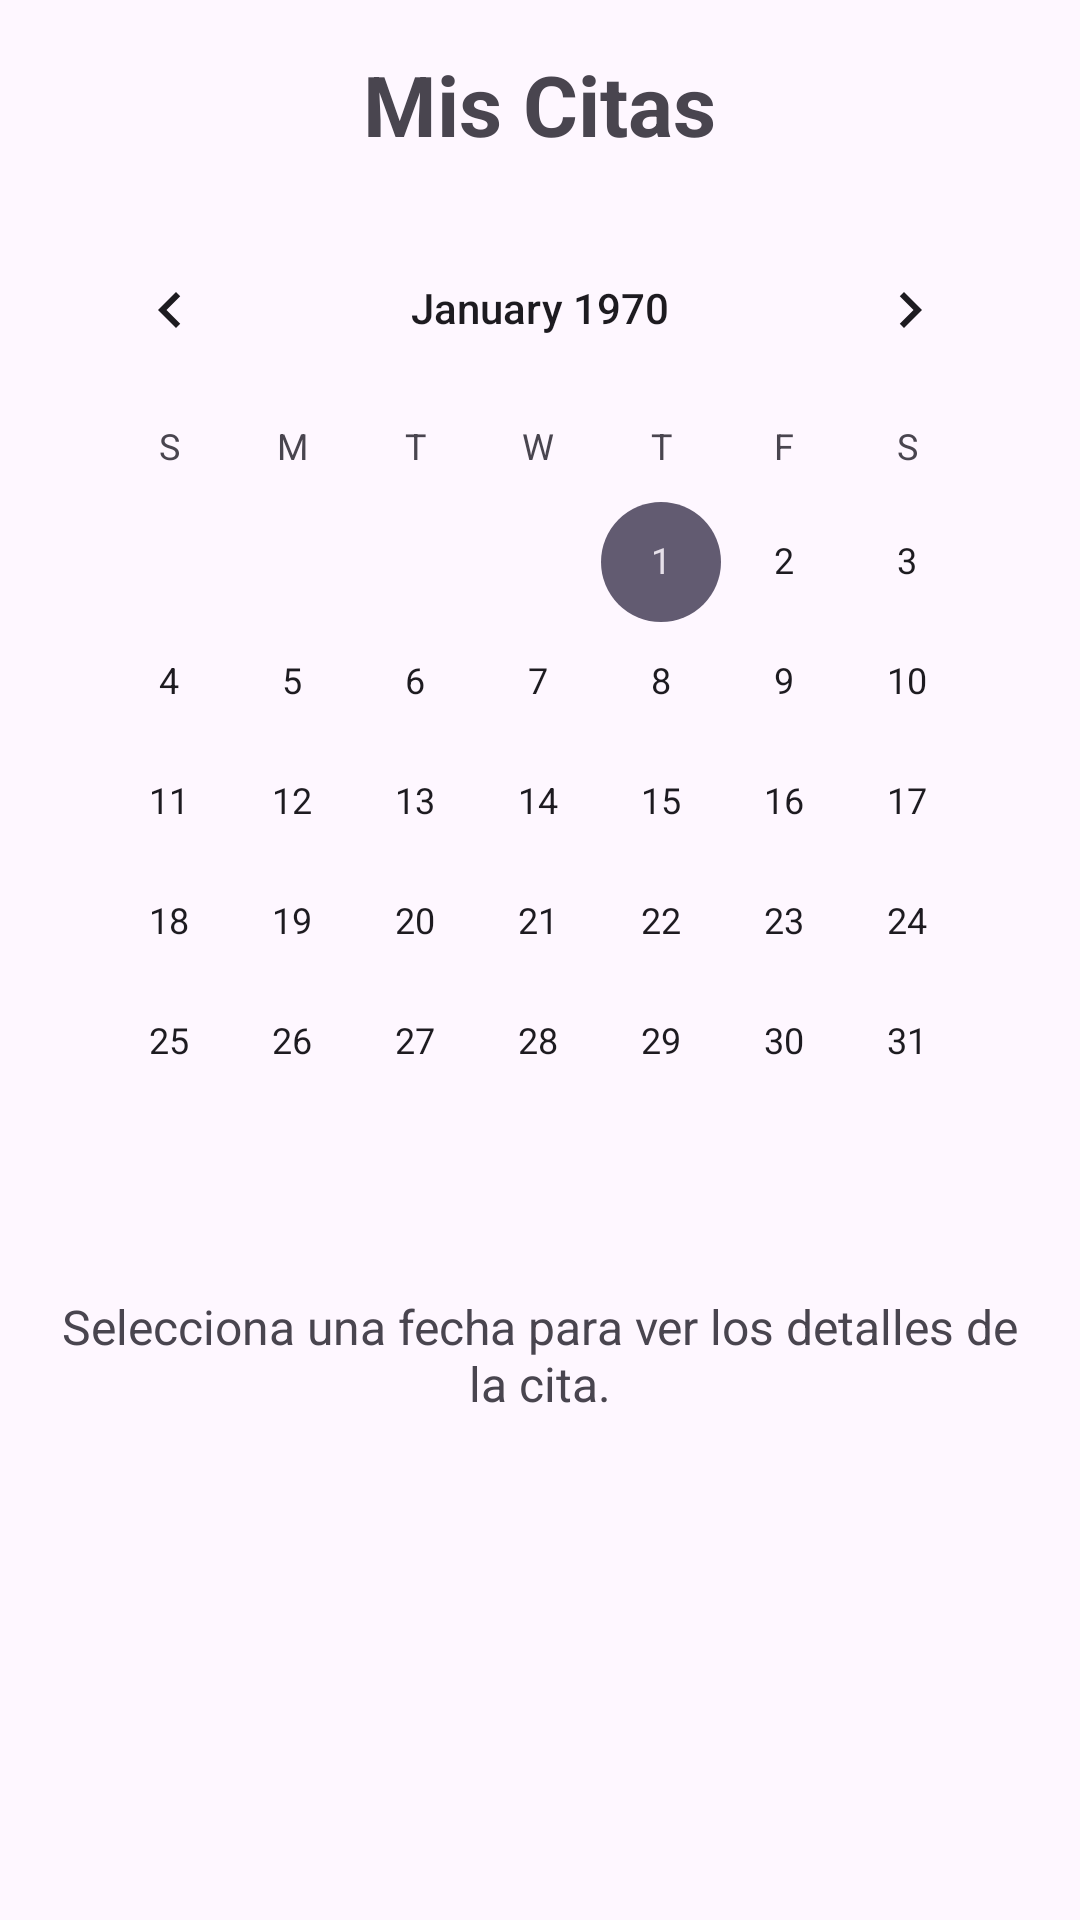

Layout XML and referenced resources for this Android screen:
<!-- AndroidManifest.xml: application theme Theme.VitaLink -->
<!-- res/layout/fragment_citas.xml -->
<?xml version="1.0" encoding="utf-8"?>
<LinearLayout
    xmlns:android="http://schemas.android.com/apk/res/android"
    xmlns:tools="http://schemas.android.com/tools"
    android:layout_width="match_parent"
    android:layout_height="match_parent"
    android:orientation="vertical"
    android:padding="16dp"
    tools:context=".patient.CitasFragment">

    <TextView
        android:layout_width="wrap_content"
        android:layout_height="wrap_content"
        android:text="Mis Citas"
        android:textSize="28sp"
        android:textStyle="bold"
        android:layout_gravity="center_horizontal"
        android:layout_marginBottom="16dp"/>

    <CalendarView
        android:id="@+id/calendarView"
        android:layout_width="match_parent"
        android:layout_height="wrap_content"/>

    <TextView
        android:id="@+id/textViewCitaInfo"
        android:layout_width="match_parent"
        android:layout_height="wrap_content"
        android:text="Selecciona una fecha para ver los detalles de la cita."
        android:textAlignment="center"
        android:textSize="16sp"
        android:layout_marginTop="24dp" />

</LinearLayout>
<!-- resources referenced by this layout -->
<resources>
  <style name="Theme.VitaLink" parent="Base.Theme.VitaLink" />
  <style name="Base.Theme.VitaLink" parent="Theme.Material3.DayNight.NoActionBar">
          
          
      </style>
</resources>
